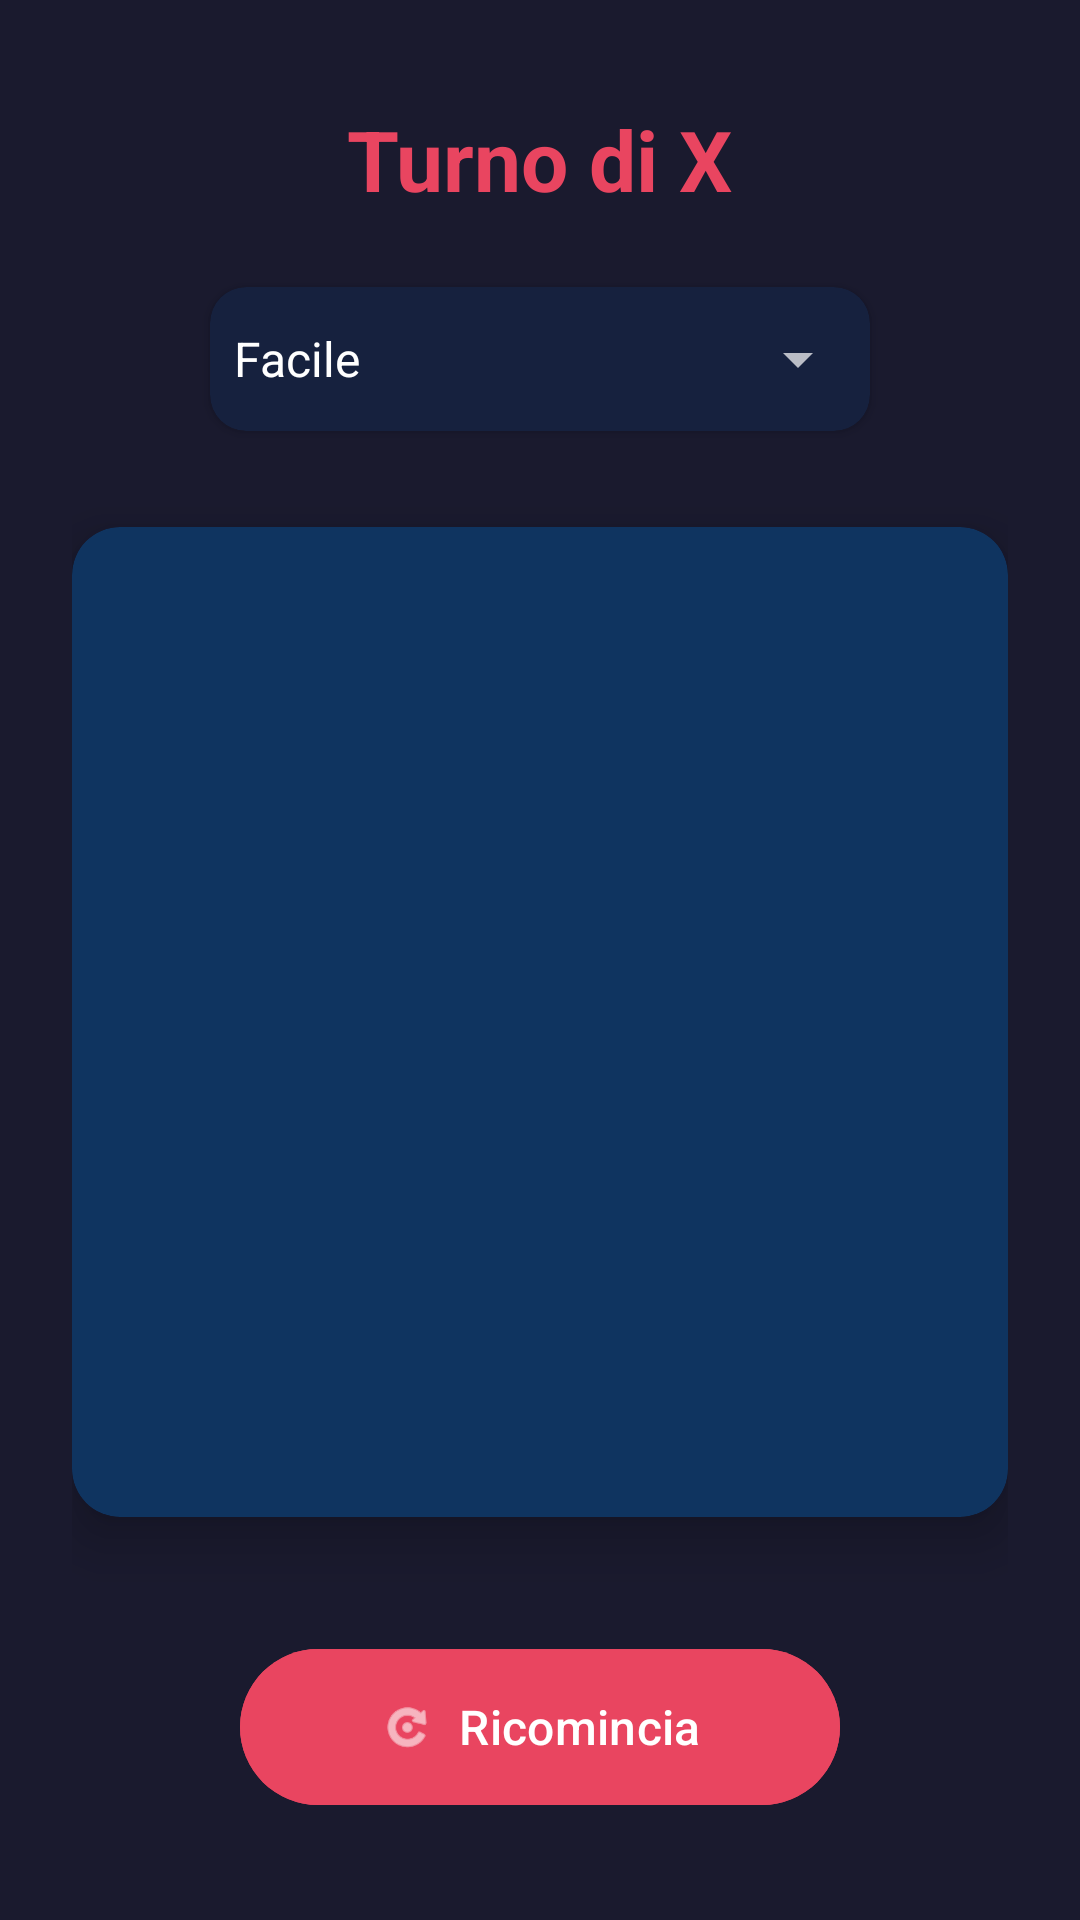

The Android layout XML behind this screen, and the referenced resources:
<!-- AndroidManifest.xml: application theme Theme.Game -->
<!-- res/layout/activity_tris.xml -->
<?xml version="1.0" encoding="utf-8"?>
<LinearLayout xmlns:android="http://schemas.android.com/apk/res/android"
    xmlns:app="http://schemas.android.com/apk/res-auto"
    android:layout_width="match_parent"
    android:layout_height="match_parent"
    android:orientation="vertical"
    android:gravity="center"
    android:background="#1A1A2E"
    android:padding="24dp">

    <TextView
        android:id="@+id/status_text"
        android:layout_width="wrap_content"
        android:layout_height="wrap_content"
        android:text="Turno di X"
        android:textColor="#E94560"
        android:textSize="28sp"
        android:textStyle="bold"
        android:layout_marginBottom="24dp"/>

    <androidx.cardview.widget.CardView
        android:layout_width="wrap_content"
        android:layout_height="wrap_content"
        app:cardCornerRadius="12dp"
        app:cardBackgroundColor="#16213E"
        android:layout_marginBottom="32dp">

        <Spinner
            android:id="@+id/spinner_difficolta"
            android:layout_width="220dp"
            android:layout_height="48dp"
            android:entries="@array/livelli_tris"
            android:theme="@style/ThemeOverlay.AppCompat.Dark" />
    </androidx.cardview.widget.CardView>

    <androidx.cardview.widget.CardView
        android:layout_width="wrap_content"
        android:layout_height="wrap_content"
        app:cardCornerRadius="16dp"
        app:cardElevation="10dp"
        app:cardBackgroundColor="#0F3460">

        <GridLayout
            android:id="@+id/grid_layout"
            android:layout_width="wrap_content"
            android:layout_height="wrap_content"
            android:columnCount="3"
            android:rowCount="3"
            android:padding="12dp">

            <Button android:id="@+id/btn_0" style="@style/TrisButtonStyle" />
            <Button android:id="@+id/btn_1" style="@style/TrisButtonStyle" />
            <Button android:id="@+id/btn_2" style="@style/TrisButtonStyle" />
            <Button android:id="@+id/btn_3" style="@style/TrisButtonStyle" />
            <Button android:id="@+id/btn_4" style="@style/TrisButtonStyle" />
            <Button android:id="@+id/btn_5" style="@style/TrisButtonStyle" />
            <Button android:id="@+id/btn_6" style="@style/TrisButtonStyle" />
            <Button android:id="@+id/btn_7" style="@style/TrisButtonStyle" />
            <Button android:id="@+id/btn_8" style="@style/TrisButtonStyle" />

        </GridLayout>
    </androidx.cardview.widget.CardView>

    <com.google.android.material.button.MaterialButton
        android:id="@+id/btn_reset"
        android:layout_width="200dp"
        android:layout_height="60dp"
        android:text="Ricomincia"
        android:layout_marginTop="40dp"
        app:cornerRadius="30dp"
        android:backgroundTint="#E94560"
        android:textColor="#FFFFFF"
        android:textSize="16sp"
        app:icon="@android:drawable/ic_menu_rotate"
        app:iconGravity="textStart"/>

</LinearLayout>
<!-- resources referenced by this layout -->
<resources>
  <string-array name="livelli_tris">
          <item>Facile</item>
          <item>Medio</item>
          <item>Impossibile</item>
          <item>Due Giocatori</item>
      </string-array>
  <style name="TrisButtonStyle" parent="Widget.MaterialComponents.Button.UnelevatedButton">
          <item name="android:layout_width">90dp</item>
          <item name="android:layout_height">90dp</item>
          <item name="android:layout_margin">6dp</item>
          <item name="android:textSize">36sp</item>
          <item name="android:textStyle">bold</item>
          <item name="android:textColor">#FFFFFF</item>
          <item name="android:backgroundTint">#16213E</item>
          <item name="cornerRadius">8dp</item>
          <item name="android:insetTop">0dp</item>
          <item name="android:insetBottom">0dp</item>
          <item name="android:insetLeft">0dp</item>
          <item name="android:insetRight">0dp</item>
      </style>
  <style name="Theme.Game" parent="Base.Theme.GamePlus" />
  <style name="Base.Theme.GamePlus" parent="Theme.Material3.DayNight.NoActionBar">
      </style>
</resources>
